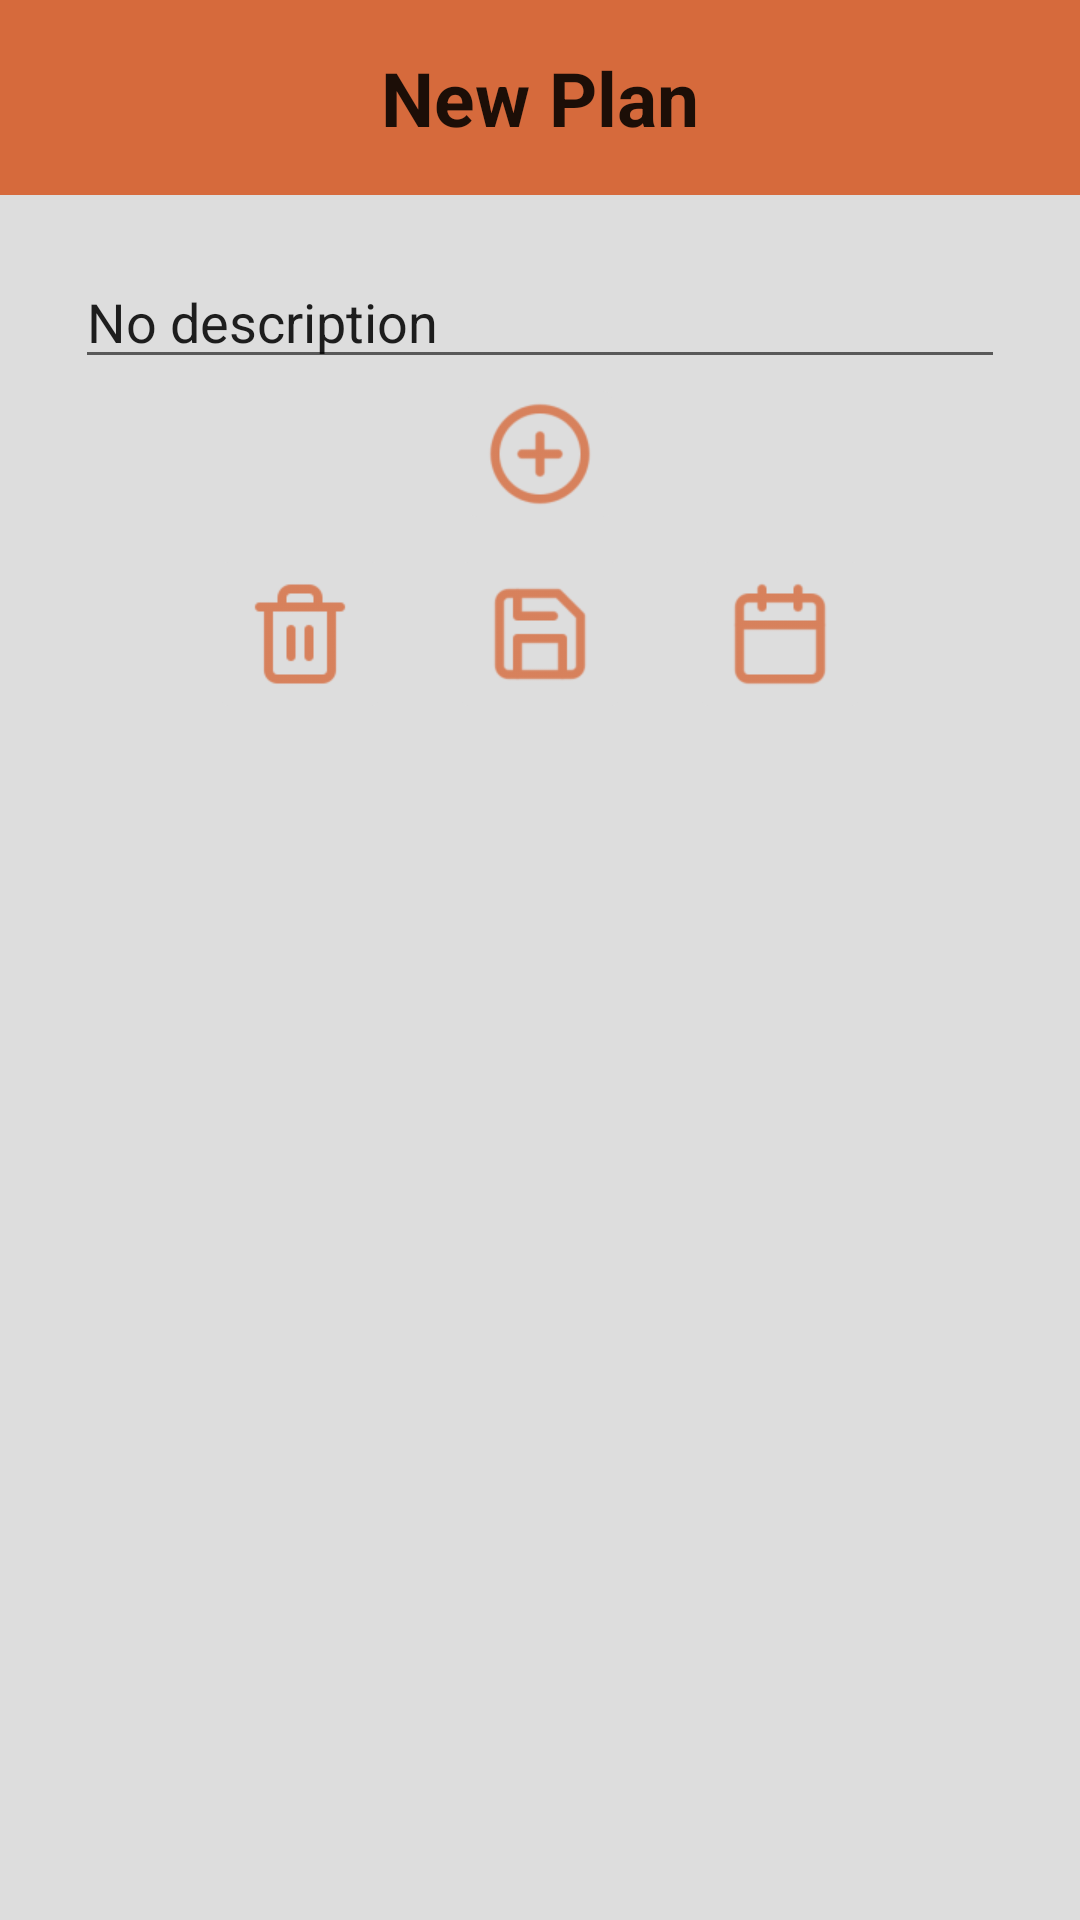

Here is an Android app screen rendered from its layout file. Give the layout XML and the strings, colors and styles it references.
<!-- AndroidManifest.xml: application theme Theme.MobileTrainer -->
<!-- res/layout/fragment_plan_details.xml -->
<?xml version="1.0" encoding="utf-8"?>
<androidx.constraintlayout.widget.ConstraintLayout xmlns:android="http://schemas.android.com/apk/res/android"
    xmlns:app="http://schemas.android.com/apk/res-auto"
    xmlns:tools="http://schemas.android.com/tools"
    android:layout_width="match_parent"
    android:layout_height="match_parent"
    android:orientation="vertical"
    tools:context=".fragments.PlanDetails"
    android:background="@color/background">

    <ScrollView
        android:layout_width="match_parent"
        android:layout_height="match_parent"
        android:orientation="vertical"
        app:layout_constraintTop_toTopOf="parent"
        app:layout_constraintBottom_toBottomOf="parent"
        app:layout_constraintRight_toRightOf="parent"
        app:layout_constraintLeft_toLeftOf="parent">

        <LinearLayout
            android:layout_width="match_parent"
            android:layout_height="match_parent"
            android:orientation="vertical">

            <AutoCompleteTextView
                android:id="@+id/planDetails_planName"
                android:layout_width="match_parent"
                android:layout_height="65dp"
                android:background="@color/background_dark"
                android:gravity="center"
                android:text="New Plan"
                android:textAlignment="center"
                android:textSize="25sp"
                android:textStyle="bold" />

            <EditText
                android:id="@+id/planDetails_planDesc"
                android:layout_width="match_parent"
                android:layout_height="wrap_content"
                android:layout_marginHorizontal="25dp"
                android:layout_marginTop="20dp"
                android:text="No description"
                android:ems="1"
                android:gravity="start|top"
                android:inputType="textMultiLine" />


            <androidx.recyclerview.widget.RecyclerView
                android:id="@+id/planDetails_exerciseRecyclerView"
                android:layout_width="match_parent"
                android:layout_height="wrap_content"
                android:orientation="vertical"/>

            <ImageButton
                android:id="@+id/plansDetails_addExercise"
                android:layout_width="40dp"
                android:layout_height="40dp"
                android:layout_gravity="center"
                android:layout_marginTop="5dp"
                android:layout_marginBottom="10dp"
                android:backgroundTint="#ddd"
                android:elevation="0dp"
                android:scaleY="1.5"
                android:scaleX="1.5"
                android:gravity="center"
                android:src="@drawable/add_icon_background_dark" />
            <LinearLayout
                android:layout_width="match_parent"
                android:layout_height="wrap_content"
                android:orientation="horizontal"
                android:gravity="center">

                <ImageButton
                    android:id="@+id/planDetails_deletePlan"
                    android:layout_width="60dp"
                    android:layout_height="60dp"
                    android:layout_marginHorizontal="10dp"
                    android:scaleType="fitCenter"
                    android:backgroundTint="#ddd"
                    android:src="@drawable/thrash_icon_background_dark" />

                <ImageButton
                    android:id="@+id/planDetails_savePlan"
                    android:layout_width="60dp"
                    android:layout_height="60dp"
                    android:layout_marginHorizontal="10dp"
                    android:scaleType="fitCenter"
                    android:backgroundTint="#ddd"
                    android:src="@drawable/save_icon_background_dark" />

                <ImageButton
                    android:id="@+id/planDetails_addToCalendar"
                    android:layout_width="60dp"
                    android:layout_height="60dp"
                    android:layout_marginHorizontal="10dp"
                    android:backgroundTint="#ddd"
                    android:scaleType="fitCenter"
                    android:src="@drawable/calendar_icon_background_dark" />


            </LinearLayout>



        </LinearLayout>

    </ScrollView>

</androidx.constraintlayout.widget.ConstraintLayout>
<!-- resources referenced by this layout -->
<resources>
  <color name="background">#2222</color>
  <color name="background_dark">#d66a3c</color>
  <!-- drawable add_icon_background_dark: png bitmap (drawable-hdpi, 865 bytes) -->
  <!-- drawable calendar_icon_background_dark: png bitmap (drawable-hdpi, 553 bytes) -->
  <!-- drawable save_icon_background_dark: png bitmap (drawable-hdpi, 635 bytes) -->
  <!-- drawable thrash_icon_background_dark: png bitmap (drawable-hdpi, 519 bytes) -->
  <style name="Theme.MobileTrainer" parent="Theme.AppCompat.Light.DarkActionBar" />
</resources>
